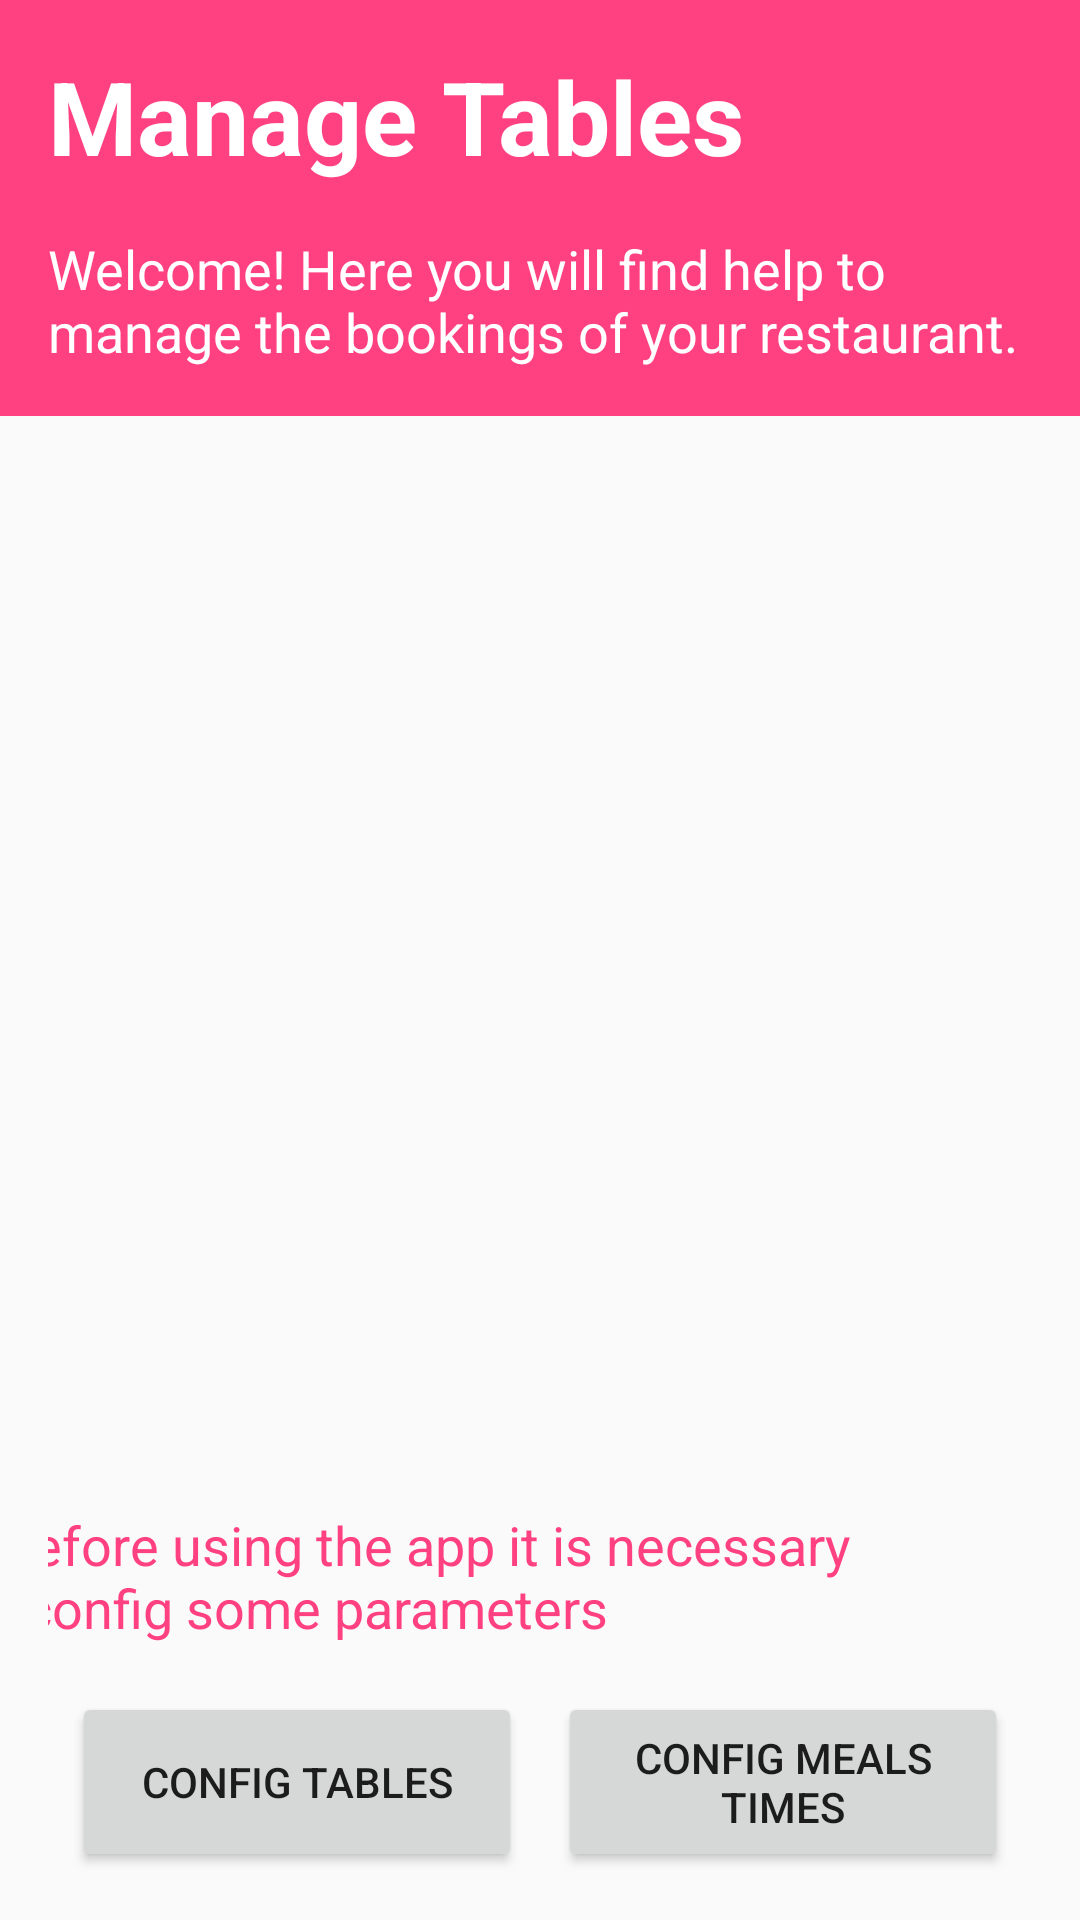

Layout XML and referenced resources for this Android screen:
<!-- AndroidManifest.xml: application theme AppTheme -->
<!-- res/layout/activity_main_first.xml -->
<?xml version="1.0" encoding="utf-8"?>
<LinearLayout
    xmlns:android="http://schemas.android.com/apk/res/android"
    xmlns:app="http://schemas.android.com/apk/res-auto"
    xmlns:tools="http://schemas.android.com/tools"
    android:id="@+id/activity_main"
    android:layout_width="fill_parent"
    android:layout_height="fill_parent"
    android:orientation="vertical"
    tools:context="com.adiaz.managetables.ui.MainActivity">

    <include
        layout="@layout/header"
        android:layout_width="match_parent"
        android:layout_height="wrap_content"></include>

    <include
        android:id="@+id/layout_buttons"
        layout="@layout/buttons"
        android:layout_width="match_parent"
        android:layout_height="match_parent"></include>

</LinearLayout>
<!-- res/layout/header.xml (included above) -->
<?xml version="1.0" encoding="utf-8"?>
<LinearLayout
    xmlns:android="http://schemas.android.com/apk/res/android"
    android:layout_width="match_parent"
    android:layout_height="wrap_content"
    android:orientation="vertical">

    <TextView
        android:id="@+id/tv_config_msg"
        android:layout_width="match_parent"
        android:layout_height="wrap_content"
        android:background="@color/colorAccent"
        android:padding="16dp"
        android:text="@string/app_name"
        android:textAppearance="@style/TextAppearance.AppCompat.Display1"
        android:textColor="@color/colorWhite"
        android:textStyle="bold"/>

    <TextView
        android:id="@+id/textView"
        android:layout_width="match_parent"
        android:layout_height="wrap_content"
        android:background="@color/colorAccent"
        android:fontFamily="sans-serif"
        android:paddingBottom="16dp"
        android:paddingLeft="16dp"
        android:paddingRight="16dp"
        android:paddingTop="0dp"
        android:text="@string/welcome_msg"
        android:textAppearance="@style/TextAppearance.AppCompat.Headline"
        android:textColor="@color/colorWhite"
        android:textSize="18sp"/>
</LinearLayout>
<!-- res/layout/buttons.xml (included above) -->
<?xml version="1.0" encoding="utf-8"?>
<android.support.constraint.ConstraintLayout
    xmlns:app="http://schemas.android.com/apk/res-auto"
    xmlns:android="http://schemas.android.com/apk/res/android"
    android:layout_width="match_parent"
    android:layout_height="match_parent"
    android:paddingLeft="16dp"
    android:paddingRight="16dp"
    >

    <TextView
        android:layout_width="300dp"
        android:layout_height="wrap_content"
        android:layout_gravity="bottom"
        android:text="@string/first_time"
        android:textAppearance="@style/TextAppearance.AppCompat.Medium"
        android:textColor="@color/colorAccent"
        app:layout_constraintLeft_toLeftOf="@+id/b_config_tables"
        android:layout_marginLeft="-37dp"
        android:layout_marginBottom="16dp"
        app:layout_constraintBottom_toTopOf="@+id/b_config_tables"/>


    <Button
        android:id="@+id/b_config_tables"
        android:text="@string/button_config_tables"
        android:layout_width="150dp"
        android:layout_height="60dp"
        android:layout_marginBottom="16dp"
        app:layout_constraintBottom_toBottomOf="parent"
        android:onClick="configTables"
        android:layout_marginLeft="8dp"
        app:layout_constraintLeft_toLeftOf="parent"/>

    <Button
        android:id="@+id/b_config_schedules"
        android:layout_width="150dp"
        android:layout_height="60dp"
        android:text="@string/button_config_schedules"
        app:layout_constraintBottom_toBottomOf="@+id/b_config_tables"
        android:layout_marginBottom="0dp"
        android:onClick="configSchedules"
        android:layout_marginRight="8dp"
        app:layout_constraintRight_toRightOf="parent"/>

</android.support.constraint.ConstraintLayout>
<!-- resources referenced by this layout -->
<resources>
  <color name="colorAccent">#FF4081</color>
  <color name="colorWhite">#ffffff</color>
  <string name="app_name">Manage Tables</string>
  <string name="button_config_schedules">config meals times</string>
  <string name="button_config_tables">config tables</string>
  <string name="first_time">\u002A Before using the app it is necessary to config some parameters</string>
  <string name="welcome_msg">Welcome! Here you will find help to manage the bookings of your restaurant.</string>
  <style name="AppTheme" parent="Theme.AppCompat.Light.DarkActionBar">
          
          <item name="colorPrimary">@color/colorPrimary</item>
          <item name="colorPrimaryDark">@color/colorPrimaryDark</item>
          <item name="colorAccent">@color/colorAccent</item>
      </style>
  <color name="colorPrimary">#3F51B5</color>
  <color name="colorPrimaryDark">#303F9F</color>
</resources>
